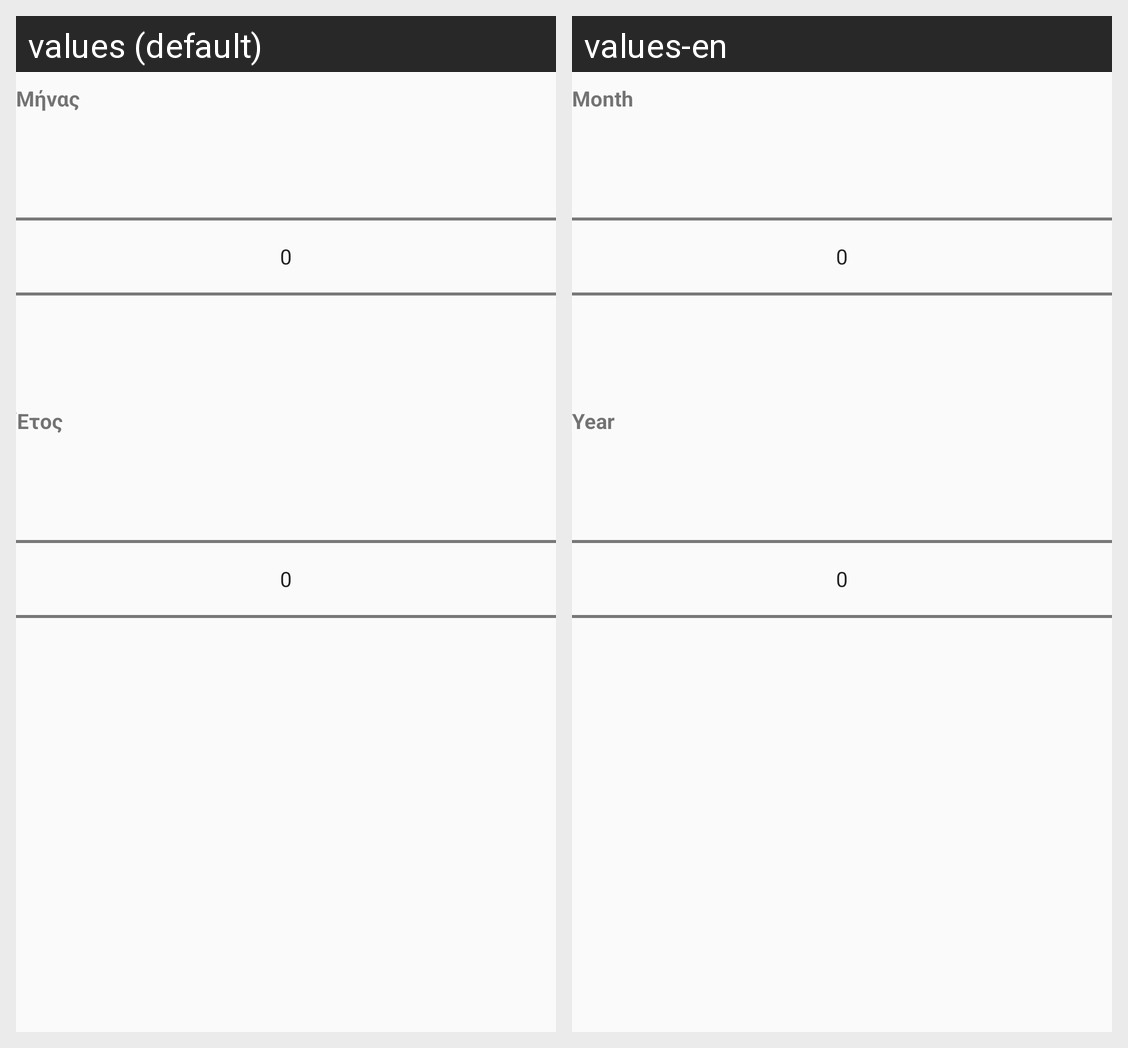

For this localized Android screen grid, give each drawn string resource with its value in every locale shown.
Android screen res/layout/dialog_month_year_picker.xml rendered under 2 locales, left to right: values (default), values-en. Device: Nexus 5 (rendered at 1080×1920; each locale shown at half size, 540×960, under a caption strip naming it); theme Theme.LearnByzantineMusic.
Strings drawn on this screen, with the default value and each locale's value (text and hints the layout hard-codes, and strings that could not be matched under every locale, appear in the picture but are not listed):

weekly_mode_calendar_picker_month_label
  values: Μήνας
  values-en: Month

weekly_mode_calendar_picker_year_label
  values: Έτος
  values-en: Year
